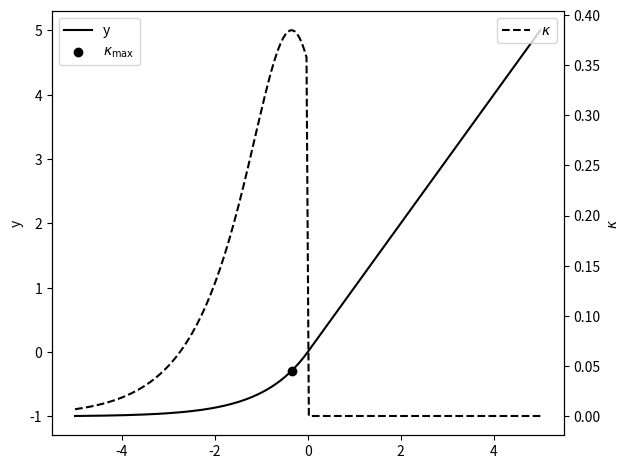

Source code (Python): (Note: this script raises an exception after producing the figure.)
import numpy as np
import matplotlib.pyplot as plt

def ELU(x, alpha=1):
    # Vectorized ELU
    return np.where(x >= 0, x, alpha*(np.exp(x) - 1))

def kappa(x, alpha=1):
    # Vectorized curvature
    return np.where(
        x >= 0,
        0,
        np.abs(alpha*np.exp(x)) / (1 + alpha**2 * np.exp(2*x))**1.5
    )

x_points = np.linspace(-5, 5, 200)
y_points = []
kappa_points = []

alpha = 1
x_points = np.linspace(-5, 5, 200)
y_points = ELU(x_points)
kappa_points = kappa(x_points)

x_kmax = 0.5*np.log(1 / (2*alpha**2))
fig, ax1 = plt.subplots()
ax2 = ax1.twinx()

ax1.plot(x_points, y_points, color = 'k', label='y')
ax2.plot(x_points, kappa_points, color = 'k', label=r'$\kappa$', linestyle = '--')
ax1.scatter(x_kmax, ELU(x_kmax, alpha), color ='k', label=r'$\kappa_{\text{max}}$')
ax1.legend()
plt.xlabel('x')
ax1.set_ylabel('y')
ax2.set_ylabel(r'$\kappa$')
plt.legend()
plt.tight_layout()
plt.savefig('./analysis/ELU.pdf')
